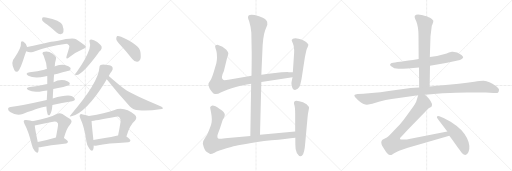
t = 0.00 s
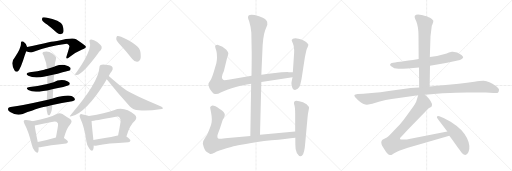
t = 4.11 s
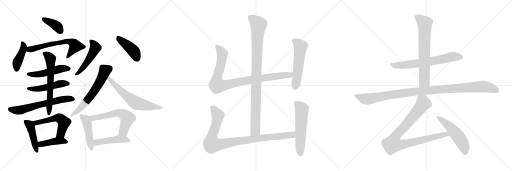
t = 8.22 s
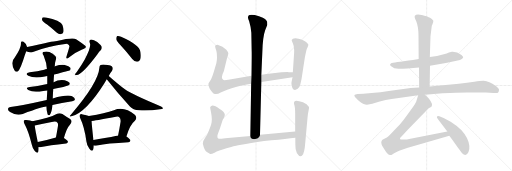
t = 12.32 s
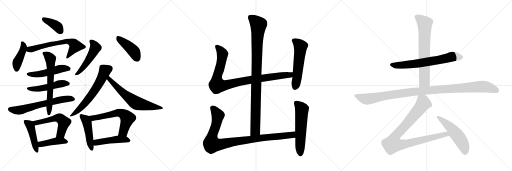
t = 16.43 s
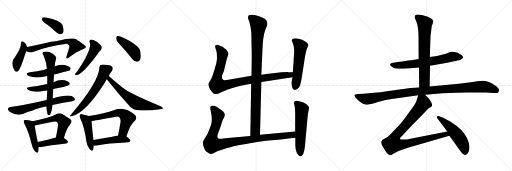
t = 20.54 s

The animated SVG that drew these frames (rendered in a browser with its animation timeline set to each time). Animation: 27 CSS @keyframes rules; one cycle of 20.54 s.

<svg version="1.1" viewBox="0 0 3072 1024" xmlns="http://www.w3.org/2000/svg">
  <g stroke="lightgray" stroke-dasharray="1,1" stroke-width="1" transform="scale(4, 4)">
    <line x1="0" y1="0" x2="256" y2="256"></line>
    <line x1="256" y1="0" x2="0" y2="256"></line>
    <line x1="128" y1="0" x2="128" y2="256"></line>
    <line x1="0" y1="128" x2="256" y2="128"></line>
    <line x1="256" y1="0" x2="512" y2="256"></line>
    <line x1="512" y1="0" x2="256" y2="256"></line>
    <line x1="384" y1="0" x2="384" y2="256"></line>
    <line x1="256" y1="128" x2="512" y2="128"></line>
    <line x1="512" y1="0" x2="768" y2="256"></line>
    <line x1="768" y1="0" x2="512" y2="256"></line>
    <line x1="640" y1="0" x2="640" y2="256"></line>
    <line x1="512" y1="128" x2="768" y2="128"></line>
  </g>
<g transform="scale(1, -1) translate(0, -850)">
   <style type="text/css">
    @keyframes keyframes0 {
      from {
       stroke: black;
       stroke-dashoffset: 388;
       stroke-width: 128;
       }
       56% {
       animation-timing-function: step-end;
       stroke: black;
       stroke-dashoffset: 0;
       stroke-width: 128;
       }
       to {
       stroke: black;
       stroke-width: 1024;
       }
       }
       #make-me-a-hanzi-animation-0 {
         animation: keyframes0 0.565755s both;
         animation-delay: 0.000000s;
         animation-timing-function: linear;
       }
    @keyframes keyframes1 {
      from {
       stroke: black;
       stroke-dashoffset: 426;
       stroke-width: 128;
       }
       58% {
       animation-timing-function: step-end;
       stroke: black;
       stroke-dashoffset: 0;
       stroke-width: 128;
       }
       to {
       stroke: black;
       stroke-width: 1024;
       }
       }
       #make-me-a-hanzi-animation-1 {
         animation: keyframes1 0.596680s both;
         animation-delay: 0.565755s;
         animation-timing-function: linear;
       }
    @keyframes keyframes2 {
      from {
       stroke: black;
       stroke-dashoffset: 643;
       stroke-width: 128;
       }
       68% {
       animation-timing-function: step-end;
       stroke: black;
       stroke-dashoffset: 0;
       stroke-width: 128;
       }
       to {
       stroke: black;
       stroke-width: 1024;
       }
       }
       #make-me-a-hanzi-animation-2 {
         animation: keyframes2 0.773275s both;
         animation-delay: 1.162435s;
         animation-timing-function: linear;
       }
    @keyframes keyframes3 {
      from {
       stroke: black;
       stroke-dashoffset: 503;
       stroke-width: 128;
       }
       62% {
       animation-timing-function: step-end;
       stroke: black;
       stroke-dashoffset: 0;
       stroke-width: 128;
       }
       to {
       stroke: black;
       stroke-width: 1024;
       }
       }
       #make-me-a-hanzi-animation-3 {
         animation: keyframes3 0.659342s both;
         animation-delay: 1.935710s;
         animation-timing-function: linear;
       }
    @keyframes keyframes4 {
      from {
       stroke: black;
       stroke-dashoffset: 495;
       stroke-width: 128;
       }
       62% {
       animation-timing-function: step-end;
       stroke: black;
       stroke-dashoffset: 0;
       stroke-width: 128;
       }
       to {
       stroke: black;
       stroke-width: 1024;
       }
       }
       #make-me-a-hanzi-animation-4 {
         animation: keyframes4 0.652832s both;
         animation-delay: 2.595052s;
         animation-timing-function: linear;
       }
    @keyframes keyframes5 {
      from {
       stroke: black;
       stroke-dashoffset: 645;
       stroke-width: 128;
       }
       68% {
       animation-timing-function: step-end;
       stroke: black;
       stroke-dashoffset: 0;
       stroke-width: 128;
       }
       to {
       stroke: black;
       stroke-width: 1024;
       }
       }
       #make-me-a-hanzi-animation-5 {
         animation: keyframes5 0.774902s both;
         animation-delay: 3.247884s;
         animation-timing-function: linear;
       }
    @keyframes keyframes6 {
      from {
       stroke: black;
       stroke-dashoffset: 633;
       stroke-width: 128;
       }
       67% {
       animation-timing-function: step-end;
       stroke: black;
       stroke-dashoffset: 0;
       stroke-width: 128;
       }
       to {
       stroke: black;
       stroke-width: 1024;
       }
       }
       #make-me-a-hanzi-animation-6 {
         animation: keyframes6 0.765137s both;
         animation-delay: 4.022786s;
         animation-timing-function: linear;
       }
    @keyframes keyframes7 {
      from {
       stroke: black;
       stroke-dashoffset: 452;
       stroke-width: 128;
       }
       60% {
       animation-timing-function: step-end;
       stroke: black;
       stroke-dashoffset: 0;
       stroke-width: 128;
       }
       to {
       stroke: black;
       stroke-width: 1024;
       }
       }
       #make-me-a-hanzi-animation-7 {
         animation: keyframes7 0.617839s both;
         animation-delay: 4.787923s;
         animation-timing-function: linear;
       }
    @keyframes keyframes8 {
      from {
       stroke: black;
       stroke-dashoffset: 549;
       stroke-width: 128;
       }
       64% {
       animation-timing-function: step-end;
       stroke: black;
       stroke-dashoffset: 0;
       stroke-width: 128;
       }
       to {
       stroke: black;
       stroke-width: 1024;
       }
       }
       #make-me-a-hanzi-animation-8 {
         animation: keyframes8 0.696777s both;
         animation-delay: 5.405762s;
         animation-timing-function: linear;
       }
    @keyframes keyframes9 {
      from {
       stroke: black;
       stroke-dashoffset: 426;
       stroke-width: 128;
       }
       58% {
       animation-timing-function: step-end;
       stroke: black;
       stroke-dashoffset: 0;
       stroke-width: 128;
       }
       to {
       stroke: black;
       stroke-width: 1024;
       }
       }
       #make-me-a-hanzi-animation-9 {
         animation: keyframes9 0.596680s both;
         animation-delay: 6.102539s;
         animation-timing-function: linear;
       }
    @keyframes keyframes10 {
      from {
       stroke: black;
       stroke-dashoffset: 497;
       stroke-width: 128;
       }
       62% {
       animation-timing-function: step-end;
       stroke: black;
       stroke-dashoffset: 0;
       stroke-width: 128;
       }
       to {
       stroke: black;
       stroke-width: 1024;
       }
       }
       #make-me-a-hanzi-animation-10 {
         animation: keyframes10 0.654460s both;
         animation-delay: 6.699219s;
         animation-timing-function: linear;
       }
    @keyframes keyframes11 {
      from {
       stroke: black;
       stroke-dashoffset: 430;
       stroke-width: 128;
       }
       58% {
       animation-timing-function: step-end;
       stroke: black;
       stroke-dashoffset: 0;
       stroke-width: 128;
       }
       to {
       stroke: black;
       stroke-width: 1024;
       }
       }
       #make-me-a-hanzi-animation-11 {
         animation: keyframes11 0.599935s both;
         animation-delay: 7.353679s;
         animation-timing-function: linear;
       }
    @keyframes keyframes12 {
      from {
       stroke: black;
       stroke-dashoffset: 620;
       stroke-width: 128;
       }
       67% {
       animation-timing-function: step-end;
       stroke: black;
       stroke-dashoffset: 0;
       stroke-width: 128;
       }
       to {
       stroke: black;
       stroke-width: 1024;
       }
       }
       #make-me-a-hanzi-animation-12 {
         animation: keyframes12 0.754557s both;
         animation-delay: 7.953614s;
         animation-timing-function: linear;
       }
    @keyframes keyframes13 {
      from {
       stroke: black;
       stroke-dashoffset: 640;
       stroke-width: 128;
       }
       68% {
       animation-timing-function: step-end;
       stroke: black;
       stroke-dashoffset: 0;
       stroke-width: 128;
       }
       to {
       stroke: black;
       stroke-width: 1024;
       }
       }
       #make-me-a-hanzi-animation-13 {
         animation: keyframes13 0.770833s both;
         animation-delay: 8.708171s;
         animation-timing-function: linear;
       }
    @keyframes keyframes14 {
      from {
       stroke: black;
       stroke-dashoffset: 468;
       stroke-width: 128;
       }
       60% {
       animation-timing-function: step-end;
       stroke: black;
       stroke-dashoffset: 0;
       stroke-width: 128;
       }
       to {
       stroke: black;
       stroke-width: 1024;
       }
       }
       #make-me-a-hanzi-animation-14 {
         animation: keyframes14 0.630859s both;
         animation-delay: 9.479004s;
         animation-timing-function: linear;
       }
    @keyframes keyframes15 {
      from {
       stroke: black;
       stroke-dashoffset: 610;
       stroke-width: 128;
       }
       67% {
       animation-timing-function: step-end;
       stroke: black;
       stroke-dashoffset: 0;
       stroke-width: 128;
       }
       to {
       stroke: black;
       stroke-width: 1024;
       }
       }
       #make-me-a-hanzi-animation-15 {
         animation: keyframes15 0.746419s both;
         animation-delay: 10.109863s;
         animation-timing-function: linear;
       }
    @keyframes keyframes16 {
      from {
       stroke: black;
       stroke-dashoffset: 469;
       stroke-width: 128;
       }
       60% {
       animation-timing-function: step-end;
       stroke: black;
       stroke-dashoffset: 0;
       stroke-width: 128;
       }
       to {
       stroke: black;
       stroke-width: 1024;
       }
       }
       #make-me-a-hanzi-animation-16 {
         animation: keyframes16 0.631673s both;
         animation-delay: 10.856282s;
         animation-timing-function: linear;
       }
    @keyframes keyframes17 {
      from {
       stroke: black;
       stroke-dashoffset: 994;
       stroke-width: 128;
       }
       76% {
       animation-timing-function: step-end;
       stroke: black;
       stroke-dashoffset: 0;
       stroke-width: 128;
       }
       to {
       stroke: black;
       stroke-width: 1024;
       }
       }
       #make-me-a-hanzi-animation-17 {
         animation: keyframes17 1.058919s both;
         animation-delay: 11.487955s;
         animation-timing-function: linear;
       }
    @keyframes keyframes18 {
      from {
       stroke: black;
       stroke-dashoffset: 956;
       stroke-width: 128;
       }
       76% {
       animation-timing-function: step-end;
       stroke: black;
       stroke-dashoffset: 0;
       stroke-width: 128;
       }
       to {
       stroke: black;
       stroke-width: 1024;
       }
       }
       #make-me-a-hanzi-animation-18 {
         animation: keyframes18 1.027995s both;
         animation-delay: 12.546874s;
         animation-timing-function: linear;
       }
    @keyframes keyframes19 {
      from {
       stroke: black;
       stroke-dashoffset: 559;
       stroke-width: 128;
       }
       65% {
       animation-timing-function: step-end;
       stroke: black;
       stroke-dashoffset: 0;
       stroke-width: 128;
       }
       to {
       stroke: black;
       stroke-width: 1024;
       }
       }
       #make-me-a-hanzi-animation-19 {
         animation: keyframes19 0.704915s both;
         animation-delay: 13.574869s;
         animation-timing-function: linear;
       }
    @keyframes keyframes20 {
      from {
       stroke: black;
       stroke-dashoffset: 993;
       stroke-width: 128;
       }
       76% {
       animation-timing-function: step-end;
       stroke: black;
       stroke-dashoffset: 0;
       stroke-width: 128;
       }
       to {
       stroke: black;
       stroke-width: 1024;
       }
       }
       #make-me-a-hanzi-animation-20 {
         animation: keyframes20 1.058105s both;
         animation-delay: 14.279784s;
         animation-timing-function: linear;
       }
    @keyframes keyframes21 {
      from {
       stroke: black;
       stroke-dashoffset: 577;
       stroke-width: 128;
       }
       65% {
       animation-timing-function: step-end;
       stroke: black;
       stroke-dashoffset: 0;
       stroke-width: 128;
       }
       to {
       stroke: black;
       stroke-width: 1024;
       }
       }
       #make-me-a-hanzi-animation-21 {
         animation: keyframes21 0.719564s both;
         animation-delay: 15.337889s;
         animation-timing-function: linear;
       }
    @keyframes keyframes22 {
      from {
       stroke: black;
       stroke-dashoffset: 678;
       stroke-width: 128;
       }
       69% {
       animation-timing-function: step-end;
       stroke: black;
       stroke-dashoffset: 0;
       stroke-width: 128;
       }
       to {
       stroke: black;
       stroke-width: 1024;
       }
       }
       #make-me-a-hanzi-animation-22 {
         animation: keyframes22 0.801758s both;
         animation-delay: 16.057453s;
         animation-timing-function: linear;
       }
    @keyframes keyframes23 {
      from {
       stroke: black;
       stroke-dashoffset: 704;
       stroke-width: 128;
       }
       70% {
       animation-timing-function: step-end;
       stroke: black;
       stroke-dashoffset: 0;
       stroke-width: 128;
       }
       to {
       stroke: black;
       stroke-width: 1024;
       }
       }
       #make-me-a-hanzi-animation-23 {
         animation: keyframes23 0.822917s both;
         animation-delay: 16.859211s;
         animation-timing-function: linear;
       }
    @keyframes keyframes24 {
      from {
       stroke: black;
       stroke-dashoffset: 1112;
       stroke-width: 128;
       }
       78% {
       animation-timing-function: step-end;
       stroke: black;
       stroke-dashoffset: 0;
       stroke-width: 128;
       }
       to {
       stroke: black;
       stroke-width: 1024;
       }
       }
       #make-me-a-hanzi-animation-24 {
         animation: keyframes24 1.154948s both;
         animation-delay: 17.682128s;
         animation-timing-function: linear;
       }
    @keyframes keyframes25 {
      from {
       stroke: black;
       stroke-dashoffset: 950;
       stroke-width: 128;
       }
       76% {
       animation-timing-function: step-end;
       stroke: black;
       stroke-dashoffset: 0;
       stroke-width: 128;
       }
       to {
       stroke: black;
       stroke-width: 1024;
       }
       }
       #make-me-a-hanzi-animation-25 {
         animation: keyframes25 1.023112s both;
         animation-delay: 18.837076s;
         animation-timing-function: linear;
       }
    @keyframes keyframes26 {
      from {
       stroke: black;
       stroke-dashoffset: 524;
       stroke-width: 128;
       }
       63% {
       animation-timing-function: step-end;
       stroke: black;
       stroke-dashoffset: 0;
       stroke-width: 128;
       }
       to {
       stroke: black;
       stroke-width: 1024;
       }
       }
       #make-me-a-hanzi-animation-26 {
         animation: keyframes26 0.676432s both;
         animation-delay: 19.860188s;
         animation-timing-function: linear;
       }
</style>
<path d="M 282.5 703.5 Q 310.5 681.5 339.5 656.5 Q 352.5 644.5 366.5 646.5 Q 376.5 647.5 380.5 659.5 Q 384.5 672.5 374.5 700.5 Q 362.5 730.5 275.5 746.5 Q 260.5 749.5 255.5 746.5 Q 251.5 742.5 252.5 730.5 Q 256.5 720.5 282.5 703.5 Z" fill="lightgray"></path> 
<path d="M 162.5 568.5 Q 155.5 592.5 141.5 600.5 Q 125.5 610.5 125.5 591.5 Q 129.5 567.5 87.5 504.5 Q 60.5 477.5 86.5 429.5 Q 99.5 410.5 114.5 431.5 Q 127.5 453.5 138.5 487.5 Q 148.5 521.5 157.5 543.5 C 164.5 561.5 164.5 561.5 162.5 568.5 Z" fill="lightgray"></path> 
<path d="M 157.5 543.5 Q 176.5 533.5 197.5 539.5 Q 293.5 576.5 390.5 587.5 Q 397.5 588.5 402.5 588.5 Q 418.5 579.5 416.5 572.5 Q 416.5 569.5 399.5 513.5 Q 395.5 503.5 400.5 500.5 Q 406.5 497.5 417.5 508.5 Q 456.5 539.5 489.5 552.5 Q 517.5 564.5 515.5 570.5 Q 514.5 577.5 456.5 615.5 Q 438.5 628.5 341.5 605.5 Q 320.5 605.5 162.5 568.5 C 133.5 561.5 129.5 554.5 157.5 543.5 Z" fill="lightgray"></path> 
<path d="M 324.5 403.5 Q 417.5 427.5 419.5 429.5 Q 426.5 436.5 422.5 444.5 Q 415.5 454.5 388.5 461.5 Q 361.5 465.5 334.5 454.5 Q 330.5 453.5 328.5 451.5 L 281.5 436.5 Q 271.5 435.5 265.5 432.5 Q 225.5 422.5 178.5 417.5 Q 145.5 411.5 169.5 396.5 Q 206.5 378.5 269.5 392.5 Q 275.5 393.5 283.5 394.5 L 324.5 403.5 Z" fill="lightgray"></path> 
<path d="M 319.5 316.5 Q 347.5 323.5 379.5 329.5 Q 410.5 336.5 414.5 340.5 Q 421.5 347.5 417.5 354.5 Q 411.5 363.5 388.5 369.5 Q 352.5 375.5 321.5 357.5 L 283.5 346.5 Q 276.5 346.5 268.5 343.5 Q 226.5 333.5 178.5 329.5 Q 148.5 325.5 169.5 310.5 Q 202.5 292.5 259.5 305.5 Q 269.5 308.5 283.5 308.5 L 319.5 316.5 Z" fill="lightgray"></path> 
<path d="M 314.5 220.5 Q 369.5 233.5 433.5 243.5 Q 449.5 246.5 449.5 253.5 Q 450.5 265.5 432.5 273.5 Q 404.5 285.5 316.5 260.5 L 280.5 251.5 Q 133.5 218.5 63.5 208.5 Q 50.5 207.5 48.5 199.5 Q 45.5 189.5 60.5 178.5 Q 99.5 154.5 136.5 167.5 Q 260.5 212.5 278.5 211.5 L 314.5 220.5 Z" fill="lightgray"></path> 
<path d="M 316.5 260.5 Q 317.5 288.5 319.5 316.5 L 321.5 357.5 Q 322.5 381.5 324.5 403.5 L 328.5 451.5 Q 329.5 476.5 334.5 490.5 Q 341.5 506.5 331.5 515.5 Q 318.5 527.5 296.5 538.5 Q 278.5 545.5 259.5 538.5 Q 249.5 531.5 261.5 518.5 Q 280.5 473.5 281.5 436.5 L 283.5 394.5 Q 283.5 372.5 283.5 346.5 L 283.5 308.5 Q 282.5 278.5 280.5 251.5 L 278.5 211.5 Q 278.5 186.5 285.5 165.5 Q 289.5 155.5 298.5 161.5 Q 310.5 173.5 314.5 220.5 L 316.5 260.5 Z" fill="lightgray"></path> 
<path d="M 194.5 123.5 Q 184.5 127.5 157.5 130.5 Q 147.5 133.5 143.5 128.5 Q 139.5 122.5 146.5 108.5 Q 171.5 62.5 190.5 -16.5 Q 194.5 -38.5 208.5 -54.5 Q 224.5 -73.5 229.5 -59.5 Q 232.5 -49.5 231.5 -32.5 L 226.5 -1.5 Q 210.5 74.5 208.5 97.5 C 206.5 119.5 206.5 119.5 194.5 123.5 Z" fill="lightgray"></path> 
<path d="M 383.5 22.5 Q 399.5 82.5 418.5 101.5 Q 440.5 125.5 418.5 138.5 Q 399.5 148.5 374.5 166.5 Q 356.5 176.5 339.5 166.5 Q 297.5 141.5 194.5 123.5 C 164.5 118.5 179.5 90.5 208.5 97.5 Q 256.5 109.5 310.5 119.5 Q 338.5 126.5 344.5 114.5 Q 351.5 110.5 345.5 81.5 Q 341.5 56.5 335.5 25.5 C 329.5 -3.5 375.5 -6.5 383.5 22.5 Z" fill="lightgray"></path> 
<path d="M 231.5 -32.5 Q 237.5 -33.5 247.5 -30.5 Q 293.5 -20.5 396.5 -9.5 Q 406.5 -8.5 407.5 0.5 Q 407.5 7.5 383.5 22.5 C 365.5 34.5 364.5 33.5 335.5 25.5 Q 274.5 7.5 226.5 -1.5 C 197.5 -7.5 201.5 -32.5 231.5 -32.5 Z" fill="lightgray"></path> 
<path d="M 538.5 594.5 Q 550.5 572.5 508.5 494.5 Q 489.5 460.5 460.5 419.5 Q 453.5 412.5 450.5 406.5 Q 449.5 397.5 459.5 400.5 Q 495.5 406.5 583.5 524.5 Q 595.5 543.5 605.5 551.5 Q 612.5 560.5 609.5 571.5 Q 605.5 581.5 583.5 599.5 Q 562.5 612.5 547.5 613.5 Q 532.5 612.5 538.5 594.5 Z" fill="lightgray"></path> 
<path d="M 723.5 579.5 Q 757.5 542.5 793.5 497.5 Q 805.5 482.5 821.5 480.5 Q 833.5 479.5 840.5 492.5 Q 847.5 507.5 842.5 539.5 Q 838.5 581.5 726.5 630.5 Q 710.5 636.5 703.5 634.5 Q 697.5 631.5 697.5 617.5 Q 698.5 605.5 723.5 579.5 Z" fill="lightgray"></path> 
<path d="M 652.5 395.5 Q 662.5 414.5 671.5 424.5 Q 678.5 437.5 675.5 446.5 Q 671.5 459.5 643.5 461.5 Q 615.5 465.5 603.5 461.5 Q 596.5 458.5 596.5 445.5 Q 590.5 354.5 426.5 164.5 Q 408.5 145.5 433.5 154.5 Q 517.5 178.5 626.5 351.5 Q 626.5 352.5 640.5 375.5 L 652.5 395.5 Z" fill="lightgray"></path> 
<path d="M 640.5 375.5 Q 706.5 291.5 779.5 212.5 Q 798.5 191.5 833.5 189.5 Q 894.5 185.5 959.5 195.5 Q 975.5 196.5 977.5 200.5 Q 978.5 206.5 966.5 212.5 Q 792.5 284.5 749.5 315.5 Q 716.5 339.5 652.5 395.5 C 629.5 415.5 621.5 399.5 640.5 375.5 Z" fill="lightgray"></path> 
<path d="M 533.5 154.5 Q 520.5 160.5 496.5 164.5 Q 483.5 168.5 480.5 163.5 Q 473.5 157.5 481.5 141.5 Q 506.5 89.5 518.5 2.5 Q 521.5 -22.5 535.5 -40.5 Q 551.5 -62.5 558.5 -47.5 Q 562.5 -37.5 562.5 -22.5 L 560.5 11.5 Q 550.5 101.5 549.5 125.5 C 548.5 148.5 548.5 148.5 533.5 154.5 Z" fill="lightgray"></path> 
<path d="M 758.5 31.5 Q 779.5 103.5 809.5 126.5 Q 825.5 144.5 810.5 161.5 Q 744.5 215.5 683.5 189.5 Q 631.5 171.5 533.5 154.5 C 503.5 149.5 519.5 122.5 549.5 125.5 Q 561.5 125.5 695.5 150.5 Q 710.5 153.5 715.5 147.5 Q 725.5 138.5 723.5 120.5 Q 716.5 75.5 708.5 37.5 C 702.5 8.5 749.5 2.5 758.5 31.5 Z" fill="lightgray"></path> 
<path d="M 562.5 -22.5 Q 571.5 -23.5 582.5 -21.5 Q 642.5 -9.5 770.5 -2.5 Q 780.5 -1.5 782.5 6.5 Q 782.5 15.5 758.5 31.5 L 708.5 37.5 Q 707.5 37.5 706.5 37.5 Q 624.5 19.5 560.5 11.5 C 530.5 7.5 532.5 -21.5 562.5 -22.5 Z" fill="lightgray"></path> 
<path d="M 1560.0 42.0 L 1568.0 359.0 L 1568.0 403.0 L 1574.0 537.0 Q 1576.0 629.0 1591.0 670.0 L 1604.0 703.0 L 1603.0 721.0 Q 1598.0 729.0 1590.0 737.0 Q 1582.0 744.0 1554.0 754.0 Q 1488.0 774.0 1488.0 748.0 Q 1487.0 743.0 1495.0 724.0 Q 1506.0 688.0 1508.0 654.0 L 1510.0 545.0 Q 1511.0 534.0 1509.0 396.0 L 1507.0 349.0 L 1502.0 35.0 C 1502.0 5.0 1559.0 12.0 1560.0 42.0 Z" fill="lightgray"></path> 
<path d="M 1568.0 359.0 L 1755.0 387.0 C 1785.0 391.0 1787.0 416.0 1757.0 417.0 L 1732.0 418.0 Q 1729.0 419.0 1689.0 417.0 L 1599.0 407.0 Q 1577.0 403.0 1568.0 403.0 L 1509.0 396.0 L 1370.0 373.0 Q 1344.0 368.0 1339.0 372.0 Q 1322.0 382.0 1343.0 423.0 L 1362.0 501.0 Q 1370.0 525.0 1370.0 532.0 Q 1369.0 539.0 1358.0 553.0 Q 1338.0 573.0 1305.0 582.0 Q 1296.0 582.0 1295.0 579.0 Q 1289.0 578.0 1291.0 570.0 Q 1292.0 562.0 1297.0 549.0 Q 1301.0 535.0 1301.0 528.0 L 1302.0 504.0 Q 1302.0 488.0 1298.0 472.0 L 1283.0 421.0 Q 1271.0 382.0 1262.0 368.0 Q 1252.0 354.0 1251.0 350.0 Q 1249.0 345.0 1254.0 329.0 Q 1259.0 313.0 1269.0 303.0 Q 1277.0 291.0 1283.0 289.0 L 1292.0 287.0 Q 1306.0 285.0 1324.0 296.0 Q 1341.0 306.0 1390.0 322.0 Q 1438.0 338.0 1507.0 349.0 L 1568.0 359.0 Z" fill="lightgray"></path> 
<path d="M 1755.0 387.0 L 1749.0 358.0 Q 1747.0 350.0 1752.0 331.0 Q 1761.0 300.0 1786.0 318.0 Q 1798.0 329.0 1801.0 341.0 Q 1804.0 352.0 1809.0 375.0 L 1827.0 493.0 Q 1828.0 502.0 1834.0 530.0 Q 1839.0 557.0 1843.0 563.0 Q 1847.0 569.0 1847.0 572.0 L 1849.0 576.0 L 1850.0 583.0 Q 1850.0 588.0 1832.0 602.0 Q 1814.0 615.0 1772.0 621.0 Q 1754.0 621.0 1750.0 611.0 Q 1749.0 609.0 1757.0 591.0 Q 1765.0 573.0 1765.0 551.0 Q 1765.0 528.0 1764.0 523.0 L 1757.0 417.0 L 1755.0 387.0 Z" fill="lightgray"></path> 
<path d="M 1771.0 62.0 L 1560.0 42.0 L 1502.0 35.0 L 1351.0 21.0 Q 1319.0 17.0 1313.0 18.0 Q 1299.0 23.0 1307.0 47.0 L 1320.0 82.0 L 1334.0 125.0 Q 1334.0 127.0 1342.0 141.0 Q 1349.0 155.0 1349.0 163.0 Q 1348.0 178.0 1316.0 198.0 Q 1287.0 220.0 1271.0 217.0 Q 1265.0 215.0 1263.0 211.0 Q 1260.0 206.0 1261.0 204.0 L 1266.0 177.0 Q 1271.0 152.0 1271.0 136.0 Q 1271.0 119.0 1267.0 104.0 Q 1262.0 89.0 1253.0 66.0 Q 1244.0 42.0 1231.0 24.0 Q 1217.0 6.0 1217.0 -12.0 Q 1226.0 -53.0 1241.0 -61.0 L 1259.0 -72.0 Q 1264.0 -77.0 1287.0 -65.0 Q 1310.0 -54.0 1359.0 -39.0 Q 1408.0 -25.0 1429.0 -21.0 L 1475.0 -13.0 Q 1537.0 -1.0 1628.0 9.0 Q 1718.0 18.0 1772.0 25.0 C 1802.0 29.0 1801.0 65.0 1771.0 62.0 Z" fill="lightgray"></path> 
<path d="M 1768.0 243.0 L 1764.0 236.0 Q 1762.0 231.0 1767.0 218.0 Q 1771.0 204.0 1771.0 168.0 L 1771.0 62.0 L 1772.0 25.0 L 1772.0 -15.0 Q 1771.0 -46.0 1781.0 -67.0 Q 1800.0 -98.0 1814.0 -81.0 Q 1827.0 -64.0 1831.0 -11.0 L 1845.0 143.0 Q 1847.0 168.0 1851.0 185.0 Q 1855.0 202.0 1854.0 209.0 Q 1843.0 227.0 1818.0 237.0 Q 1793.0 246.0 1778.0 246.0 Q 1770.0 244.0 1768.0 243.0 Z" fill="lightgray"></path> 
<path d="M 2580.0 456.5 L 2675.0 472.5 L 2739.0 486.5 Q 2764.0 490.5 2771.0 497.5 Q 2779.0 502.5 2779.0 508.5 Q 2777.0 512.5 2769.0 520.5 Q 2741.0 542.5 2711.0 540.5 Q 2692.0 535.5 2680.0 530.5 Q 2623.0 513.5 2579.0 508.5 L 2512.0 496.5 L 2478.0 490.5 Q 2416.0 483.5 2416.0 482.5 L 2385.0 478.5 Q 2352.0 473.5 2347.0 471.5 Q 2334.0 463.5 2347.0 453.5 Q 2363.0 438.5 2391.0 438.5 Q 2419.0 438.5 2445.0 440.5 L 2514.0 446.5 L 2580.0 456.5 Z" fill="lightgray"></path> 
<path d="M 2578.0 332.5 L 2580.0 456.5 L 2579.0 508.5 L 2583.0 633.5 L 2590.0 690.5 Q 2590.0 698.5 2595.0 705.5 Q 2601.0 722.5 2600.0 726.5 Q 2599.0 730.5 2589.0 738.5 Q 2580.0 745.5 2572.0 747.5 Q 2565.0 751.5 2531.0 760.5 Q 2498.0 768.5 2489.0 756.5 Q 2486.0 749.5 2490.0 740.5 L 2498.0 722.5 Q 2511.0 690.5 2511.0 634.5 L 2512.0 496.5 L 2514.0 446.5 L 2515.0 326.5 C 2515.0 296.5 2578.0 302.5 2578.0 332.5 Z" fill="lightgray"></path> 
<path d="M 2202.0 222.5 L 2234.0 228.5 L 2273.0 240.5 Q 2316.0 251.5 2350.0 256.5 L 2509.0 279.5 L 2550.0 282.5 L 2656.0 291.5 Q 2744.0 296.5 2802.0 296.5 L 2916.0 295.5 Q 2938.0 295.5 2961.0 293.5 Q 2985.0 290.5 2989.0 296.5 Q 2993.0 302.5 2994.0 311.5 Q 2995.0 320.5 2973.0 336.5 Q 2936.0 363.5 2902.0 366.5 Q 2888.0 367.5 2846.0 360.5 Q 2804.0 353.5 2753.0 348.5 L 2578.0 332.5 L 2515.0 326.5 L 2464.0 322.5 L 2365.0 309.5 Q 2276.0 295.5 2214.0 291.5 L 2180.0 288.5 L 2146.0 287.5 Q 2129.0 285.5 2127.0 281.5 Q 2125.0 277.5 2129.0 270.5 Q 2134.0 262.5 2158.0 242.5 Q 2183.0 222.5 2202.0 222.5 Z" fill="lightgray"></path> 
<path d="M 2509.0 279.5 L 2497.0 240.5 Q 2496.0 235.5 2480.0 212.5 L 2441.0 158.5 Q 2420.0 128.5 2399.0 104.5 L 2357.0 60.5 Q 2330.0 31.5 2325.0 28.5 Q 2321.0 24.5 2306.0 18.5 Q 2292.0 11.5 2290.0 6.5 Q 2281.0 -10.5 2305.0 -43.5 Q 2326.0 -79.5 2341.0 -79.5 Q 2348.0 -79.5 2358.0 -72.5 Q 2369.0 -65.5 2399.0 -51.5 L 2447.0 -35.5 L 2696.0 36.5 C 2725.0 44.5 2713.0 67.5 2684.0 61.5 L 2455.0 17.5 Q 2443.0 14.5 2425.0 14.5 Q 2408.0 13.5 2401.0 15.5 Q 2399.0 18.5 2401.0 23.5 L 2402.0 24.5 Q 2403.0 26.5 2409.0 32.5 L 2448.0 74.5 L 2572.0 201.5 L 2586.0 208.5 Q 2590.0 210.5 2591.0 214.5 Q 2596.0 226.5 2584.0 243.5 Q 2573.0 259.5 2570.0 262.5 L 2550.0 282.5 C 2529.0 303.5 2518.0 308.5 2509.0 279.5 Z" fill="lightgray"></path> 
<path d="M 2696.0 36.5 L 2715.0 10.5 Q 2767.0 -63.5 2771.0 -66.5 Q 2797.0 -92.5 2811.0 -61.5 Q 2818.0 -45.5 2816.0 -23.5 Q 2810.0 24.5 2769.0 69.5 Q 2741.0 97.5 2704.0 120.5 Q 2667.0 142.5 2654.0 146.5 L 2636.0 153.5 Q 2626.0 156.5 2622.0 152.5 Q 2618.0 148.5 2628.0 135.5 L 2684.0 61.5 L 2696.0 36.5 Z" fill="lightgray"></path> 
      <clipPath id="make-me-a-hanzi-clip-0">
      <path d="M 282.5 703.5 Q 310.5 681.5 339.5 656.5 Q 352.5 644.5 366.5 646.5 Q 376.5 647.5 380.5 659.5 Q 384.5 672.5 374.5 700.5 Q 362.5 730.5 275.5 746.5 Q 260.5 749.5 255.5 746.5 Q 251.5 742.5 252.5 730.5 Q 256.5 720.5 282.5 703.5 Z" fill="lightgray"></path>
      </clipPath>
      <path clip-path="url(#make-me-a-hanzi-clip-0)" d="M 260.5 740.5 L 331.5 701.5 L 364.5 662.5 " fill="none" id="make-me-a-hanzi-animation-0" stroke-dasharray="260 520" stroke-linecap="round"></path>

      <clipPath id="make-me-a-hanzi-clip-1">
      <path d="M 162.5 568.5 Q 155.5 592.5 141.5 600.5 Q 125.5 610.5 125.5 591.5 Q 129.5 567.5 87.5 504.5 Q 60.5 477.5 86.5 429.5 Q 99.5 410.5 114.5 431.5 Q 127.5 453.5 138.5 487.5 Q 148.5 521.5 157.5 543.5 C 164.5 561.5 164.5 561.5 162.5 568.5 Z" fill="lightgray"></path>
      </clipPath>
      <path clip-path="url(#make-me-a-hanzi-clip-1)" d="M 133.5 595.5 L 142.5 565.5 L 103.5 477.5 L 100.5 435.5 " fill="none" id="make-me-a-hanzi-animation-1" stroke-dasharray="298 596" stroke-linecap="round"></path>

      <clipPath id="make-me-a-hanzi-clip-2">
      <path d="M 157.5 543.5 Q 176.5 533.5 197.5 539.5 Q 293.5 576.5 390.5 587.5 Q 397.5 588.5 402.5 588.5 Q 418.5 579.5 416.5 572.5 Q 416.5 569.5 399.5 513.5 Q 395.5 503.5 400.5 500.5 Q 406.5 497.5 417.5 508.5 Q 456.5 539.5 489.5 552.5 Q 517.5 564.5 515.5 570.5 Q 514.5 577.5 456.5 615.5 Q 438.5 628.5 341.5 605.5 Q 320.5 605.5 162.5 568.5 C 133.5 561.5 129.5 554.5 157.5 543.5 Z" fill="lightgray"></path>
      </clipPath>
      <path clip-path="url(#make-me-a-hanzi-clip-2)" d="M 166.5 548.5 L 280.5 582.5 L 355.5 598.5 L 412.5 602.5 L 436.5 594.5 L 452.5 575.5 L 403.5 507.5 " fill="none" id="make-me-a-hanzi-animation-2" stroke-dasharray="515 1030" stroke-linecap="round"></path>

      <clipPath id="make-me-a-hanzi-clip-3">
      <path d="M 324.5 403.5 Q 417.5 427.5 419.5 429.5 Q 426.5 436.5 422.5 444.5 Q 415.5 454.5 388.5 461.5 Q 361.5 465.5 334.5 454.5 Q 330.5 453.5 328.5 451.5 L 281.5 436.5 Q 271.5 435.5 265.5 432.5 Q 225.5 422.5 178.5 417.5 Q 145.5 411.5 169.5 396.5 Q 206.5 378.5 269.5 392.5 Q 275.5 393.5 283.5 394.5 L 324.5 403.5 Z" fill="lightgray"></path>
      </clipPath>
      <path clip-path="url(#make-me-a-hanzi-clip-3)" d="M 171.5 408.5 L 227.5 404.5 L 369.5 439.5 L 414.5 438.5 " fill="none" id="make-me-a-hanzi-animation-3" stroke-dasharray="375 750" stroke-linecap="round"></path>

      <clipPath id="make-me-a-hanzi-clip-4">
      <path d="M 319.5 316.5 Q 347.5 323.5 379.5 329.5 Q 410.5 336.5 414.5 340.5 Q 421.5 347.5 417.5 354.5 Q 411.5 363.5 388.5 369.5 Q 352.5 375.5 321.5 357.5 L 283.5 346.5 Q 276.5 346.5 268.5 343.5 Q 226.5 333.5 178.5 329.5 Q 148.5 325.5 169.5 310.5 Q 202.5 292.5 259.5 305.5 Q 269.5 308.5 283.5 308.5 L 319.5 316.5 Z" fill="lightgray"></path>
      </clipPath>
      <path clip-path="url(#make-me-a-hanzi-clip-4)" d="M 171.5 321.5 L 230.5 317.5 L 357.5 348.5 L 406.5 349.5 " fill="none" id="make-me-a-hanzi-animation-4" stroke-dasharray="367 734" stroke-linecap="round"></path>

      <clipPath id="make-me-a-hanzi-clip-5">
      <path d="M 314.5 220.5 Q 369.5 233.5 433.5 243.5 Q 449.5 246.5 449.5 253.5 Q 450.5 265.5 432.5 273.5 Q 404.5 285.5 316.5 260.5 L 280.5 251.5 Q 133.5 218.5 63.5 208.5 Q 50.5 207.5 48.5 199.5 Q 45.5 189.5 60.5 178.5 Q 99.5 154.5 136.5 167.5 Q 260.5 212.5 278.5 211.5 L 314.5 220.5 Z" fill="lightgray"></path>
      </clipPath>
      <path clip-path="url(#make-me-a-hanzi-clip-5)" d="M 59.5 195.5 L 112.5 189.5 L 351.5 250.5 L 417.5 259.5 L 439.5 256.5 " fill="none" id="make-me-a-hanzi-animation-5" stroke-dasharray="517 1034" stroke-linecap="round"></path>

      <clipPath id="make-me-a-hanzi-clip-6">
      <path d="M 316.5 260.5 Q 317.5 288.5 319.5 316.5 L 321.5 357.5 Q 322.5 381.5 324.5 403.5 L 328.5 451.5 Q 329.5 476.5 334.5 490.5 Q 341.5 506.5 331.5 515.5 Q 318.5 527.5 296.5 538.5 Q 278.5 545.5 259.5 538.5 Q 249.5 531.5 261.5 518.5 Q 280.5 473.5 281.5 436.5 L 283.5 394.5 Q 283.5 372.5 283.5 346.5 L 283.5 308.5 Q 282.5 278.5 280.5 251.5 L 278.5 211.5 Q 278.5 186.5 285.5 165.5 Q 289.5 155.5 298.5 161.5 Q 310.5 173.5 314.5 220.5 L 316.5 260.5 Z" fill="lightgray"></path>
      </clipPath>
      <path clip-path="url(#make-me-a-hanzi-clip-6)" d="M 266.5 529.5 L 291.5 513.5 L 303.5 497.5 L 294.5 170.5 " fill="none" id="make-me-a-hanzi-animation-6" stroke-dasharray="505 1010" stroke-linecap="round"></path>

      <clipPath id="make-me-a-hanzi-clip-7">
      <path d="M 194.5 123.5 Q 184.5 127.5 157.5 130.5 Q 147.5 133.5 143.5 128.5 Q 139.5 122.5 146.5 108.5 Q 171.5 62.5 190.5 -16.5 Q 194.5 -38.5 208.5 -54.5 Q 224.5 -73.5 229.5 -59.5 Q 232.5 -49.5 231.5 -32.5 L 226.5 -1.5 Q 210.5 74.5 208.5 97.5 C 206.5 119.5 206.5 119.5 194.5 123.5 Z" fill="lightgray"></path>
      </clipPath>
      <path clip-path="url(#make-me-a-hanzi-clip-7)" d="M 151.5 123.5 L 177.5 102.5 L 183.5 90.5 L 219.5 -54.5 " fill="none" id="make-me-a-hanzi-animation-7" stroke-dasharray="324 648" stroke-linecap="round"></path>

      <clipPath id="make-me-a-hanzi-clip-8">
      <path d="M 383.5 22.5 Q 399.5 82.5 418.5 101.5 Q 440.5 125.5 418.5 138.5 Q 399.5 148.5 374.5 166.5 Q 356.5 176.5 339.5 166.5 Q 297.5 141.5 194.5 123.5 C 164.5 118.5 179.5 90.5 208.5 97.5 Q 256.5 109.5 310.5 119.5 Q 338.5 126.5 344.5 114.5 Q 351.5 110.5 345.5 81.5 Q 341.5 56.5 335.5 25.5 C 329.5 -3.5 375.5 -6.5 383.5 22.5 Z" fill="lightgray"></path>
      </clipPath>
      <path clip-path="url(#make-me-a-hanzi-clip-8)" d="M 205.5 120.5 L 215.5 113.5 L 346.5 143.5 L 363.5 138.5 L 383.5 116.5 L 364.5 48.5 L 341.5 32.5 " fill="none" id="make-me-a-hanzi-animation-8" stroke-dasharray="421 842" stroke-linecap="round"></path>

      <clipPath id="make-me-a-hanzi-clip-9">
      <path d="M 231.5 -32.5 Q 237.5 -33.5 247.5 -30.5 Q 293.5 -20.5 396.5 -9.5 Q 406.5 -8.5 407.5 0.5 Q 407.5 7.5 383.5 22.5 C 365.5 34.5 364.5 33.5 335.5 25.5 Q 274.5 7.5 226.5 -1.5 C 197.5 -7.5 201.5 -32.5 231.5 -32.5 Z" fill="lightgray"></path>
      </clipPath>
      <path clip-path="url(#make-me-a-hanzi-clip-9)" d="M 235.5 -23.5 L 245.5 -14.5 L 340.5 5.5 L 376.5 6.5 L 398.5 -0.5 " fill="none" id="make-me-a-hanzi-animation-9" stroke-dasharray="298 596" stroke-linecap="round"></path>

      <clipPath id="make-me-a-hanzi-clip-10">
      <path d="M 538.5 594.5 Q 550.5 572.5 508.5 494.5 Q 489.5 460.5 460.5 419.5 Q 453.5 412.5 450.5 406.5 Q 449.5 397.5 459.5 400.5 Q 495.5 406.5 583.5 524.5 Q 595.5 543.5 605.5 551.5 Q 612.5 560.5 609.5 571.5 Q 605.5 581.5 583.5 599.5 Q 562.5 612.5 547.5 613.5 Q 532.5 612.5 538.5 594.5 Z" fill="lightgray"></path>
      </clipPath>
      <path clip-path="url(#make-me-a-hanzi-clip-10)" d="M 547.5 601.5 L 565.5 582.5 L 570.5 560.5 L 519.5 472.5 L 457.5 406.5 " fill="none" id="make-me-a-hanzi-animation-10" stroke-dasharray="369 738" stroke-linecap="round"></path>

      <clipPath id="make-me-a-hanzi-clip-11">
      <path d="M 723.5 579.5 Q 757.5 542.5 793.5 497.5 Q 805.5 482.5 821.5 480.5 Q 833.5 479.5 840.5 492.5 Q 847.5 507.5 842.5 539.5 Q 838.5 581.5 726.5 630.5 Q 710.5 636.5 703.5 634.5 Q 697.5 631.5 697.5 617.5 Q 698.5 605.5 723.5 579.5 Z" fill="lightgray"></path>
      </clipPath>
      <path clip-path="url(#make-me-a-hanzi-clip-11)" d="M 708.5 626.5 L 800.5 545.5 L 822.5 499.5 " fill="none" id="make-me-a-hanzi-animation-11" stroke-dasharray="302 604" stroke-linecap="round"></path>

      <clipPath id="make-me-a-hanzi-clip-12">
      <path d="M 652.5 395.5 Q 662.5 414.5 671.5 424.5 Q 678.5 437.5 675.5 446.5 Q 671.5 459.5 643.5 461.5 Q 615.5 465.5 603.5 461.5 Q 596.5 458.5 596.5 445.5 Q 590.5 354.5 426.5 164.5 Q 408.5 145.5 433.5 154.5 Q 517.5 178.5 626.5 351.5 Q 626.5 352.5 640.5 375.5 L 652.5 395.5 Z" fill="lightgray"></path>
      </clipPath>
      <path clip-path="url(#make-me-a-hanzi-clip-12)" d="M 659.5 440.5 L 629.5 425.5 L 587.5 337.5 L 523.5 247.5 L 468.5 188.5 L 435.5 163.5 " fill="none" id="make-me-a-hanzi-animation-12" stroke-dasharray="492 984" stroke-linecap="round"></path>

      <clipPath id="make-me-a-hanzi-clip-13">
      <path d="M 640.5 375.5 Q 706.5 291.5 779.5 212.5 Q 798.5 191.5 833.5 189.5 Q 894.5 185.5 959.5 195.5 Q 975.5 196.5 977.5 200.5 Q 978.5 206.5 966.5 212.5 Q 792.5 284.5 749.5 315.5 Q 716.5 339.5 652.5 395.5 C 629.5 415.5 621.5 399.5 640.5 375.5 Z" fill="lightgray"></path>
      </clipPath>
      <path clip-path="url(#make-me-a-hanzi-clip-13)" d="M 657.5 385.5 L 655.5 375.5 L 696.5 332.5 L 815.5 234.5 L 871.5 218.5 L 972.5 202.5 " fill="none" id="make-me-a-hanzi-animation-13" stroke-dasharray="512 1024" stroke-linecap="round"></path>

      <clipPath id="make-me-a-hanzi-clip-14">
      <path d="M 533.5 154.5 Q 520.5 160.5 496.5 164.5 Q 483.5 168.5 480.5 163.5 Q 473.5 157.5 481.5 141.5 Q 506.5 89.5 518.5 2.5 Q 521.5 -22.5 535.5 -40.5 Q 551.5 -62.5 558.5 -47.5 Q 562.5 -37.5 562.5 -22.5 L 560.5 11.5 Q 550.5 101.5 549.5 125.5 C 548.5 148.5 548.5 148.5 533.5 154.5 Z" fill="lightgray"></path>
      </clipPath>
      <path clip-path="url(#make-me-a-hanzi-clip-14)" d="M 487.5 155.5 L 511.5 136.5 L 521.5 117.5 L 547.5 -40.5 " fill="none" id="make-me-a-hanzi-animation-14" stroke-dasharray="340 680" stroke-linecap="round"></path>

      <clipPath id="make-me-a-hanzi-clip-15">
      <path d="M 758.5 31.5 Q 779.5 103.5 809.5 126.5 Q 825.5 144.5 810.5 161.5 Q 744.5 215.5 683.5 189.5 Q 631.5 171.5 533.5 154.5 C 503.5 149.5 519.5 122.5 549.5 125.5 Q 561.5 125.5 695.5 150.5 Q 710.5 153.5 715.5 147.5 Q 725.5 138.5 723.5 120.5 Q 716.5 75.5 708.5 37.5 C 702.5 8.5 749.5 2.5 758.5 31.5 Z" fill="lightgray"></path>
      </clipPath>
      <path clip-path="url(#make-me-a-hanzi-clip-15)" d="M 543.5 153.5 L 558.5 142.5 L 708.5 174.5 L 739.5 166.5 L 764.5 141.5 L 739.5 60.5 L 715.5 42.5 " fill="none" id="make-me-a-hanzi-animation-15" stroke-dasharray="482 964" stroke-linecap="round"></path>

      <clipPath id="make-me-a-hanzi-clip-16">
      <path d="M 562.5 -22.5 Q 571.5 -23.5 582.5 -21.5 Q 642.5 -9.5 770.5 -2.5 Q 780.5 -1.5 782.5 6.5 Q 782.5 15.5 758.5 31.5 L 708.5 37.5 Q 707.5 37.5 706.5 37.5 Q 624.5 19.5 560.5 11.5 C 530.5 7.5 532.5 -21.5 562.5 -22.5 Z" fill="lightgray"></path>
      </clipPath>
      <path clip-path="url(#make-me-a-hanzi-clip-16)" d="M 567.5 -16.5 L 582.5 -2.5 L 707.5 15.5 L 750.5 14.5 L 772.5 6.5 " fill="none" id="make-me-a-hanzi-animation-16" stroke-dasharray="341 682" stroke-linecap="round"></path>

      <clipPath id="make-me-a-hanzi-clip-17">
      <path d="M 1560.0 42.0 L 1568.0 359.0 L 1568.0 403.0 L 1574.0 537.0 Q 1576.0 629.0 1591.0 670.0 L 1604.0 703.0 L 1603.0 721.0 Q 1598.0 729.0 1590.0 737.0 Q 1582.0 744.0 1554.0 754.0 Q 1488.0 774.0 1488.0 748.0 Q 1487.0 743.0 1495.0 724.0 Q 1506.0 688.0 1508.0 654.0 L 1510.0 545.0 Q 1511.0 534.0 1509.0 396.0 L 1507.0 349.0 L 1502.0 35.0 C 1502.0 5.0 1559.0 12.0 1560.0 42.0 Z" fill="lightgray"></path>
      </clipPath>
      <path clip-path="url(#make-me-a-hanzi-clip-17)" d="M 1501.0 749.0 L 1551.0 702.0 L 1543.0 616.0 L 1532.0 68.0 L 1508.0 43.0 " fill="none" id="make-me-a-hanzi-animation-17" stroke-dasharray="866 1732" stroke-linecap="round"></path>

      <clipPath id="make-me-a-hanzi-clip-18">
      <path d="M 1568.0 359.0 L 1755.0 387.0 C 1785.0 391.0 1787.0 416.0 1757.0 417.0 L 1732.0 418.0 Q 1729.0 419.0 1689.0 417.0 L 1599.0 407.0 Q 1577.0 403.0 1568.0 403.0 L 1509.0 396.0 L 1370.0 373.0 Q 1344.0 368.0 1339.0 372.0 Q 1322.0 382.0 1343.0 423.0 L 1362.0 501.0 Q 1370.0 525.0 1370.0 532.0 Q 1369.0 539.0 1358.0 553.0 Q 1338.0 573.0 1305.0 582.0 Q 1296.0 582.0 1295.0 579.0 Q 1289.0 578.0 1291.0 570.0 Q 1292.0 562.0 1297.0 549.0 Q 1301.0 535.0 1301.0 528.0 L 1302.0 504.0 Q 1302.0 488.0 1298.0 472.0 L 1283.0 421.0 Q 1271.0 382.0 1262.0 368.0 Q 1252.0 354.0 1251.0 350.0 Q 1249.0 345.0 1254.0 329.0 Q 1259.0 313.0 1269.0 303.0 Q 1277.0 291.0 1283.0 289.0 L 1292.0 287.0 Q 1306.0 285.0 1324.0 296.0 Q 1341.0 306.0 1390.0 322.0 Q 1438.0 338.0 1507.0 349.0 L 1568.0 359.0 Z" fill="lightgray"></path>
      </clipPath>
      <path clip-path="url(#make-me-a-hanzi-clip-18)" d="M 1303.0 570.0 L 1335.0 528.0 L 1321.0 449.0 L 1302.0 386.0 L 1302.0 340.0 L 1354.0 340.0 L 1505.0 373.0 L 1728.0 400.0 L 1750.0 410.0 " fill="none" id="make-me-a-hanzi-animation-18" stroke-dasharray="828 1656" stroke-linecap="round"></path>

      <clipPath id="make-me-a-hanzi-clip-19">
      <path d="M 1755.0 387.0 L 1749.0 358.0 Q 1747.0 350.0 1752.0 331.0 Q 1761.0 300.0 1786.0 318.0 Q 1798.0 329.0 1801.0 341.0 Q 1804.0 352.0 1809.0 375.0 L 1827.0 493.0 Q 1828.0 502.0 1834.0 530.0 Q 1839.0 557.0 1843.0 563.0 Q 1847.0 569.0 1847.0 572.0 L 1849.0 576.0 L 1850.0 583.0 Q 1850.0 588.0 1832.0 602.0 Q 1814.0 615.0 1772.0 621.0 Q 1754.0 621.0 1750.0 611.0 Q 1749.0 609.0 1757.0 591.0 Q 1765.0 573.0 1765.0 551.0 Q 1765.0 528.0 1764.0 523.0 L 1757.0 417.0 L 1755.0 387.0 Z" fill="lightgray"></path>
      </clipPath>
      <path clip-path="url(#make-me-a-hanzi-clip-19)" d="M 1759.0 610.0 L 1778.0 599.0 L 1803.0 572.0 L 1772.0 330.0 " fill="none" id="make-me-a-hanzi-animation-19" stroke-dasharray="431 862" stroke-linecap="round"></path>

      <clipPath id="make-me-a-hanzi-clip-20">
      <path d="M 1771.0 62.0 L 1560.0 42.0 L 1502.0 35.0 L 1351.0 21.0 Q 1319.0 17.0 1313.0 18.0 Q 1299.0 23.0 1307.0 47.0 L 1320.0 82.0 L 1334.0 125.0 Q 1334.0 127.0 1342.0 141.0 Q 1349.0 155.0 1349.0 163.0 Q 1348.0 178.0 1316.0 198.0 Q 1287.0 220.0 1271.0 217.0 Q 1265.0 215.0 1263.0 211.0 Q 1260.0 206.0 1261.0 204.0 L 1266.0 177.0 Q 1271.0 152.0 1271.0 136.0 Q 1271.0 119.0 1267.0 104.0 Q 1262.0 89.0 1253.0 66.0 Q 1244.0 42.0 1231.0 24.0 Q 1217.0 6.0 1217.0 -12.0 Q 1226.0 -53.0 1241.0 -61.0 L 1259.0 -72.0 Q 1264.0 -77.0 1287.0 -65.0 Q 1310.0 -54.0 1359.0 -39.0 Q 1408.0 -25.0 1429.0 -21.0 L 1475.0 -13.0 Q 1537.0 -1.0 1628.0 9.0 Q 1718.0 18.0 1772.0 25.0 C 1802.0 29.0 1801.0 65.0 1771.0 62.0 Z" fill="lightgray"></path>
      </clipPath>
      <path clip-path="url(#make-me-a-hanzi-clip-20)" d="M 1275.0 204.0 L 1307.0 153.0 L 1296.0 98.0 L 1271.0 29.0 L 1272.0 -15.0 L 1316.0 -17.0 L 1526.0 18.0 L 1728.0 38.0 L 1755.0 43.0 L 1764.0 56.0 " fill="none" id="make-me-a-hanzi-animation-20" stroke-dasharray="865 1730" stroke-linecap="round"></path>

      <clipPath id="make-me-a-hanzi-clip-21">
      <path d="M 1768.0 243.0 L 1764.0 236.0 Q 1762.0 231.0 1767.0 218.0 Q 1771.0 204.0 1771.0 168.0 L 1771.0 62.0 L 1772.0 25.0 L 1772.0 -15.0 Q 1771.0 -46.0 1781.0 -67.0 Q 1800.0 -98.0 1814.0 -81.0 Q 1827.0 -64.0 1831.0 -11.0 L 1845.0 143.0 Q 1847.0 168.0 1851.0 185.0 Q 1855.0 202.0 1854.0 209.0 Q 1843.0 227.0 1818.0 237.0 Q 1793.0 246.0 1778.0 246.0 Q 1770.0 244.0 1768.0 243.0 Z" fill="lightgray"></path>
      </clipPath>
      <path clip-path="url(#make-me-a-hanzi-clip-21)" d="M 1776.0 234.0 L 1811.0 194.0 L 1803.0 -74.0 " fill="none" id="make-me-a-hanzi-animation-21" stroke-dasharray="449 898" stroke-linecap="round"></path>

      <clipPath id="make-me-a-hanzi-clip-22">
      <path d="M 2580.0 456.5 L 2675.0 472.5 L 2739.0 486.5 Q 2764.0 490.5 2771.0 497.5 Q 2779.0 502.5 2779.0 508.5 Q 2777.0 512.5 2769.0 520.5 Q 2741.0 542.5 2711.0 540.5 Q 2692.0 535.5 2680.0 530.5 Q 2623.0 513.5 2579.0 508.5 L 2512.0 496.5 L 2478.0 490.5 Q 2416.0 483.5 2416.0 482.5 L 2385.0 478.5 Q 2352.0 473.5 2347.0 471.5 Q 2334.0 463.5 2347.0 453.5 Q 2363.0 438.5 2391.0 438.5 Q 2419.0 438.5 2445.0 440.5 L 2514.0 446.5 L 2580.0 456.5 Z" fill="lightgray"></path>
      </clipPath>
      <path clip-path="url(#make-me-a-hanzi-clip-22)" d="M 2350.0 462.5 L 2384.0 457.5 L 2478.0 466.5 L 2637.0 491.5 L 2717.0 511.5 L 2767.0 508.5 " fill="none" id="make-me-a-hanzi-animation-22" stroke-dasharray="550 1100" stroke-linecap="round"></path>

      <clipPath id="make-me-a-hanzi-clip-23">
      <path d="M 2578.0 332.5 L 2580.0 456.5 L 2579.0 508.5 L 2583.0 633.5 L 2590.0 690.5 Q 2590.0 698.5 2595.0 705.5 Q 2601.0 722.5 2600.0 726.5 Q 2599.0 730.5 2589.0 738.5 Q 2580.0 745.5 2572.0 747.5 Q 2565.0 751.5 2531.0 760.5 Q 2498.0 768.5 2489.0 756.5 Q 2486.0 749.5 2490.0 740.5 L 2498.0 722.5 Q 2511.0 690.5 2511.0 634.5 L 2512.0 496.5 L 2514.0 446.5 L 2515.0 326.5 C 2515.0 296.5 2578.0 302.5 2578.0 332.5 Z" fill="lightgray"></path>
      </clipPath>
      <path clip-path="url(#make-me-a-hanzi-clip-23)" d="M 2499.0 750.5 L 2549.0 708.5 L 2547.0 371.5 L 2546.0 361.5 L 2522.0 334.5 " fill="none" id="make-me-a-hanzi-animation-23" stroke-dasharray="576 1152" stroke-linecap="round"></path>

      <clipPath id="make-me-a-hanzi-clip-24">
      <path d="M 2202.0 222.5 L 2234.0 228.5 L 2273.0 240.5 Q 2316.0 251.5 2350.0 256.5 L 2509.0 279.5 L 2550.0 282.5 L 2656.0 291.5 Q 2744.0 296.5 2802.0 296.5 L 2916.0 295.5 Q 2938.0 295.5 2961.0 293.5 Q 2985.0 290.5 2989.0 296.5 Q 2993.0 302.5 2994.0 311.5 Q 2995.0 320.5 2973.0 336.5 Q 2936.0 363.5 2902.0 366.5 Q 2888.0 367.5 2846.0 360.5 Q 2804.0 353.5 2753.0 348.5 L 2578.0 332.5 L 2515.0 326.5 L 2464.0 322.5 L 2365.0 309.5 Q 2276.0 295.5 2214.0 291.5 L 2180.0 288.5 L 2146.0 287.5 Q 2129.0 285.5 2127.0 281.5 Q 2125.0 277.5 2129.0 270.5 Q 2134.0 262.5 2158.0 242.5 Q 2183.0 222.5 2202.0 222.5 Z" fill="lightgray"></path>
      </clipPath>
      <path clip-path="url(#make-me-a-hanzi-clip-24)" d="M 2134.0 277.5 L 2198.0 256.5 L 2510.0 303.5 L 2890.0 331.5 L 2937.0 324.5 L 2979.0 308.5 " fill="none" id="make-me-a-hanzi-animation-24" stroke-dasharray="984 1968" stroke-linecap="round"></path>

      <clipPath id="make-me-a-hanzi-clip-25">
      <path d="M 2509.0 279.5 L 2497.0 240.5 Q 2496.0 235.5 2480.0 212.5 L 2441.0 158.5 Q 2420.0 128.5 2399.0 104.5 L 2357.0 60.5 Q 2330.0 31.5 2325.0 28.5 Q 2321.0 24.5 2306.0 18.5 Q 2292.0 11.5 2290.0 6.5 Q 2281.0 -10.5 2305.0 -43.5 Q 2326.0 -79.5 2341.0 -79.5 Q 2348.0 -79.5 2358.0 -72.5 Q 2369.0 -65.5 2399.0 -51.5 L 2447.0 -35.5 L 2696.0 36.5 C 2725.0 44.5 2713.0 67.5 2684.0 61.5 L 2455.0 17.5 Q 2443.0 14.5 2425.0 14.5 Q 2408.0 13.5 2401.0 15.5 Q 2399.0 18.5 2401.0 23.5 L 2402.0 24.5 Q 2403.0 26.5 2409.0 32.5 L 2448.0 74.5 L 2572.0 201.5 L 2586.0 208.5 Q 2590.0 210.5 2591.0 214.5 Q 2596.0 226.5 2584.0 243.5 Q 2573.0 259.5 2570.0 262.5 L 2550.0 282.5 C 2529.0 303.5 2518.0 308.5 2509.0 279.5 Z" fill="lightgray"></path>
      </clipPath>
      <path clip-path="url(#make-me-a-hanzi-clip-25)" d="M 2517.0 270.5 L 2536.0 245.5 L 2540.0 230.5 L 2443.0 110.5 L 2371.0 32.5 L 2357.0 -13.5 L 2420.0 -14.5 L 2664.0 43.5 L 2676.0 45.5 L 2687.0 39.5 " fill="none" id="make-me-a-hanzi-animation-25" stroke-dasharray="822 1644" stroke-linecap="round"></path>

      <clipPath id="make-me-a-hanzi-clip-26">
      <path d="M 2696.0 36.5 L 2715.0 10.5 Q 2767.0 -63.5 2771.0 -66.5 Q 2797.0 -92.5 2811.0 -61.5 Q 2818.0 -45.5 2816.0 -23.5 Q 2810.0 24.5 2769.0 69.5 Q 2741.0 97.5 2704.0 120.5 Q 2667.0 142.5 2654.0 146.5 L 2636.0 153.5 Q 2626.0 156.5 2622.0 152.5 Q 2618.0 148.5 2628.0 135.5 L 2684.0 61.5 L 2696.0 36.5 Z" fill="lightgray"></path>
      </clipPath>
      <path clip-path="url(#make-me-a-hanzi-clip-26)" d="M 2629.0 148.5 L 2705.0 84.5 L 2745.0 37.5 L 2777.0 -13.5 L 2791.0 -58.5 " fill="none" id="make-me-a-hanzi-animation-26" stroke-dasharray="396 792" stroke-linecap="round"></path>

</g>
</svg>
